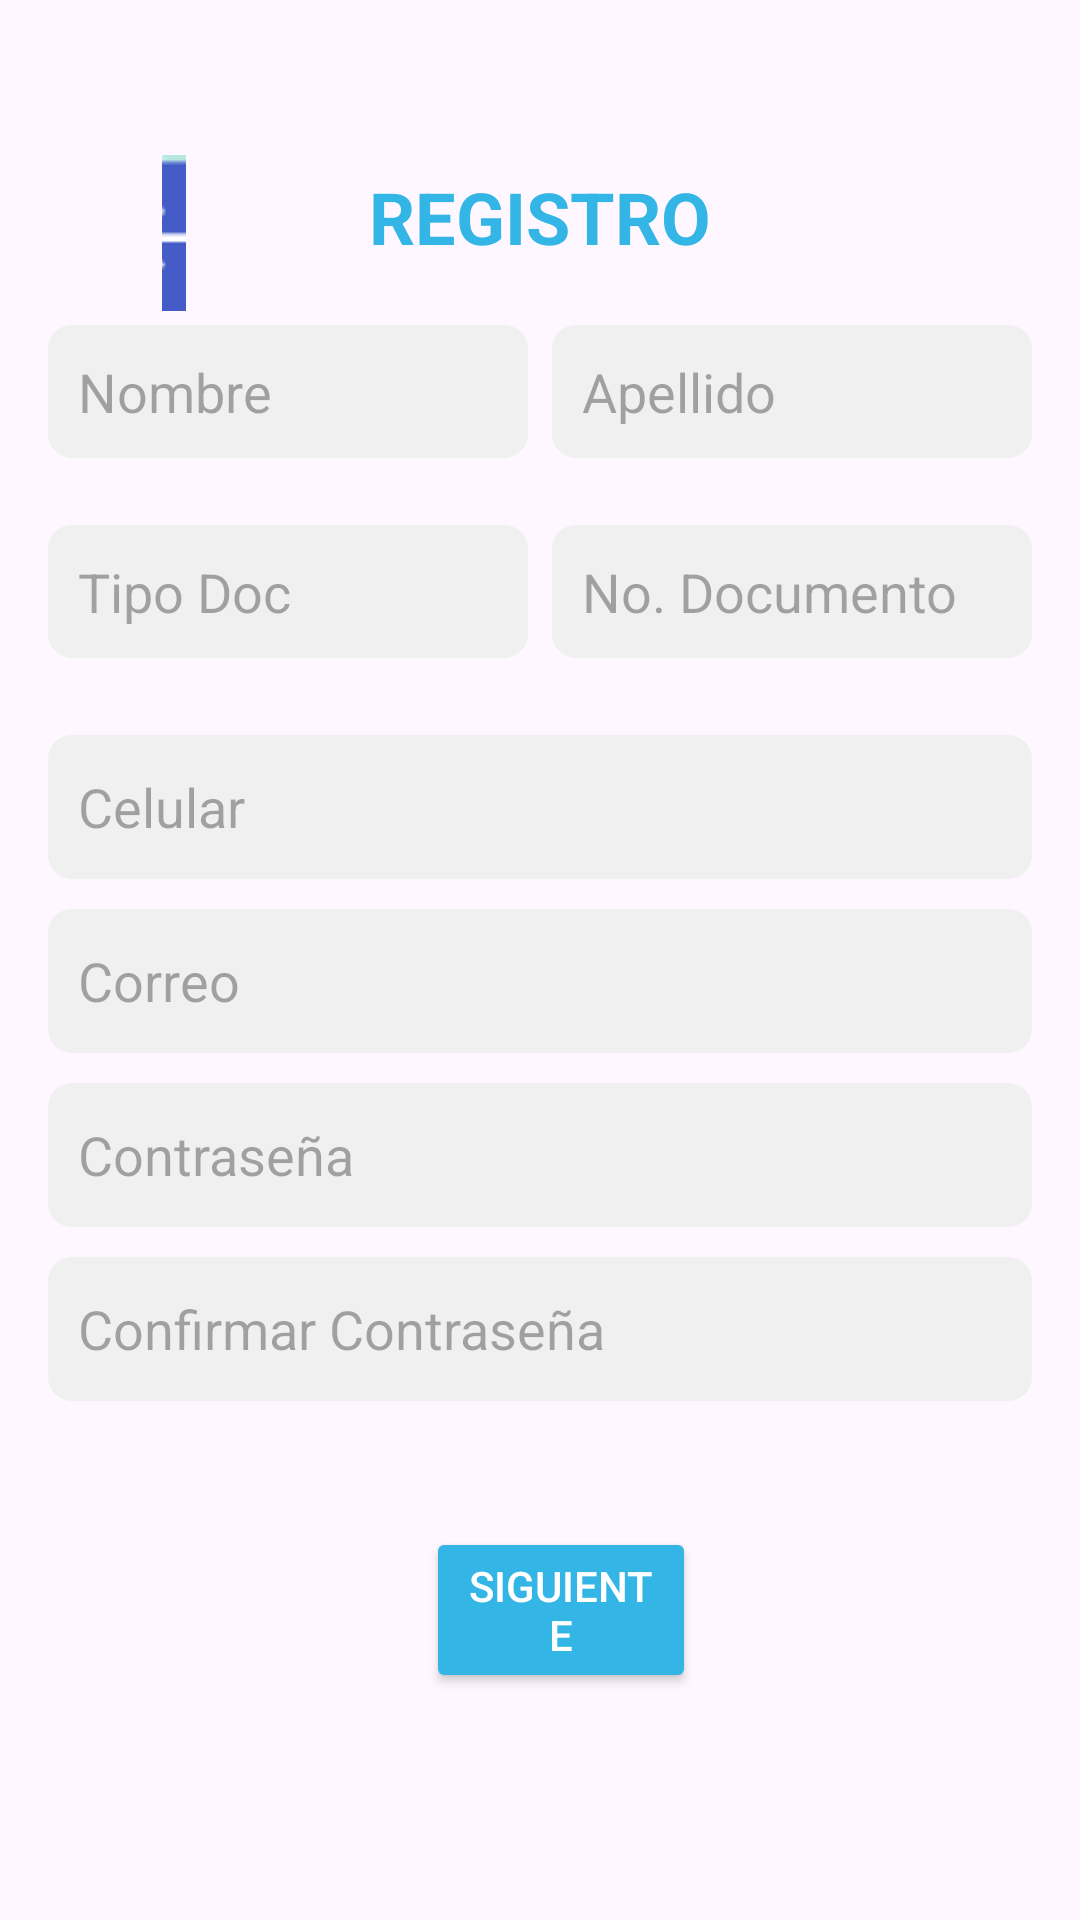

Produce the Android XML layout that renders to this screen, including the resource entries it uses.
<!-- AndroidManifest.xml: application theme Theme.Apparkingxd -->
<!-- res/layout/activity_registro.xml -->
<?xml version="1.0" encoding="utf-8"?>
<RelativeLayout xmlns:android="http://schemas.android.com/apk/res/android"
    xmlns:tools="http://schemas.android.com/tools"
    android:layout_width="match_parent"
    android:layout_height="match_parent"
    android:padding="16dp"
    tools:context=".MainActivity">

  

  

  <ImageButton
      android:id="@+id/backButton"
      android:layout_width="107dp"
      android:layout_height="85dp"
      android:layout_alignParentStart="true"
      android:layout_alignParentTop="true"
      android:layout_alignParentEnd="true"
      android:layout_marginStart="38dp"
      android:layout_marginTop="19dp"
      android:layout_marginEnd="282dp"
      android:background="?attr/selectableItemBackgroundBorderless"
      android:src="@drawable/atras"
      tools:ignore="SpeakableTextPresentCheck" />

  <TextView
      android:id="@+id/title"
      android:layout_width="wrap_content"
      android:layout_height="wrap_content"
      android:text="REGISTRO"
      android:textSize="24sp"
      android:textStyle="bold"
      android:textColor="@android:color/holo_blue_light"
      android:layout_centerHorizontal="true"
      android:layout_marginTop="40dp"/>

  
  <LinearLayout
      android:id="@+id/linearLayout3"
      android:layout_width="match_parent"
      android:layout_height="wrap_content"
      android:layout_below="@id/title"
      android:layout_marginTop="20dp"
      android:orientation="horizontal"
      android:weightSum="2">

    <EditText
        android:id="@+id/firstName"
        android:layout_width="0dp"
        android:layout_height="wrap_content"
        android:layout_weight="1"
        android:background="@drawable/edit_text_background"
        android:hint="Nombre"
        android:inputType="textPersonName"
        android:padding="10dp"
        tools:ignore="TouchTargetSizeCheck" />

    <EditText
        android:id="@+id/lastName"
        android:layout_width="0dp"
        android:layout_height="wrap_content"
        android:layout_marginStart="8dp"
        android:layout_weight="1"
        android:background="@drawable/edit_text_background"
        android:hint="Apellido"
        android:inputType="textPersonName"
        android:padding="10dp"
        tools:ignore="TouchTargetSizeCheck" />
  </LinearLayout>

  

  

  

  <LinearLayout
      android:layout_width="match_parent"
      android:layout_height="wrap_content"
      android:layout_below="@id/firstName"
      android:layout_alignBottom="@+id/linearLayout3"
      android:layout_marginTop="23dp"
      android:layout_marginBottom="-67dp"
      android:orientation="horizontal"
      android:weightSum="2"
      tools:ignore="NotSibling">

    <EditText
        android:id="@+id/docType"
        android:layout_width="0dp"
        android:layout_height="wrap_content"
        android:layout_weight="1"
        android:background="@drawable/edit_text_background"
        android:hint="Tipo Doc"
        android:inputType="text"
        android:padding="10dp"
        tools:ignore="TouchTargetSizeCheck" />

    <EditText
        android:id="@+id/docNumber"
        android:layout_width="0dp"
        android:layout_height="wrap_content"
        android:layout_marginStart="8dp"
        android:layout_weight="1"
        android:background="@drawable/edit_text_background"
        android:hint="No. Documento"
        android:inputType="number"
        android:padding="10dp"
        tools:ignore="TouchTargetSizeCheck" />
  </LinearLayout>

  <EditText
      android:id="@+id/phone"
      android:layout_width="match_parent"
      android:layout_height="wrap_content"
      android:layout_below="@id/docType"
      android:layout_marginTop="229dp"
      android:background="@drawable/edit_text_background"
      android:hint="Celular"
      android:inputType="phone"
      android:minHeight="48dp"
      android:padding="10dp"
      tools:ignore="NotSibling" />

  <EditText
      android:id="@+id/email"
      android:layout_width="match_parent"
      android:layout_height="wrap_content"
      android:layout_below="@id/phone"
      android:layout_marginTop="10dp"
      android:background="@drawable/edit_text_background"
      android:hint="Correo"
      android:inputType="textEmailAddress"
      android:minHeight="48dp"
      android:padding="10dp" />

  
  <EditText
      android:id="@+id/password"
      android:layout_width="match_parent"
      android:layout_height="wrap_content"
      android:layout_below="@id/email"
      android:layout_marginTop="10dp"
      android:background="@drawable/edit_text_background"
      android:hint="Contraseña"
      android:inputType="textPassword"
      android:minHeight="48dp"
      android:padding="10dp" />

  
  <EditText
      android:id="@+id/confirmPassword"
      android:layout_width="match_parent"
      android:layout_height="wrap_content"
      android:layout_below="@id/password"
      android:layout_marginTop="10dp"
      android:background="@drawable/edit_text_background"
      android:hint="Confirmar Contraseña"
      android:inputType="textPassword"
      android:minHeight="48dp"
      android:padding="10dp" />

  

  

  <Button
      android:id="@+id/nextButton"
      android:layout_width="157dp"
      android:layout_height="wrap_content"
      android:layout_below="@id/confirmPassword"
      android:layout_alignParentStart="true"
      android:layout_alignParentEnd="true"
      android:layout_marginStart="126dp"
      android:layout_marginTop="42dp"
      android:layout_marginEnd="112dp"
      android:backgroundTint="@android:color/holo_blue_light"
      android:text="Siguiente"
      android:textColor="@android:color/white" />

  <ImageView
      android:id="@+id/footerImage"
      android:layout_width="100dp"
      android:layout_height="96dp"
      android:layout_alignParentStart="true"
      android:layout_alignParentTop="true"
      android:layout_alignParentEnd="true"
      android:layout_alignParentBottom="true"
      android:layout_marginStart="167dp"
      android:layout_marginTop="636dp"
      android:layout_marginEnd="160dp"
      android:layout_marginBottom="15dp"
      android:src="@drawable/icono_b" />
</RelativeLayout>
<!-- resources referenced by this layout -->
<resources>
  <!-- drawable atras: png bitmap (drawable, 613 bytes) -->
  <!-- drawable edit_text_background (drawable) -->
  <shape xmlns:android="http://schemas.android.com/apk/res/android">
      <solid android:color="#f0f0f0"/>
      <corners android:radius="8dp"/>
      <padding
          android:left="10dp"
          android:top="10dp"
          android:right="10dp"
          android:bottom="10dp"/>
  </shape>
  <!-- drawable icono_b: png bitmap (drawable, 6410 bytes) -->
  <style name="Theme.Apparkingxd" parent="Base.Theme.Apparkingxd" />
  <style name="Base.Theme.Apparkingxd" parent="Theme.Material3.DayNight.NoActionBar">
          
          
      </style>
</resources>
